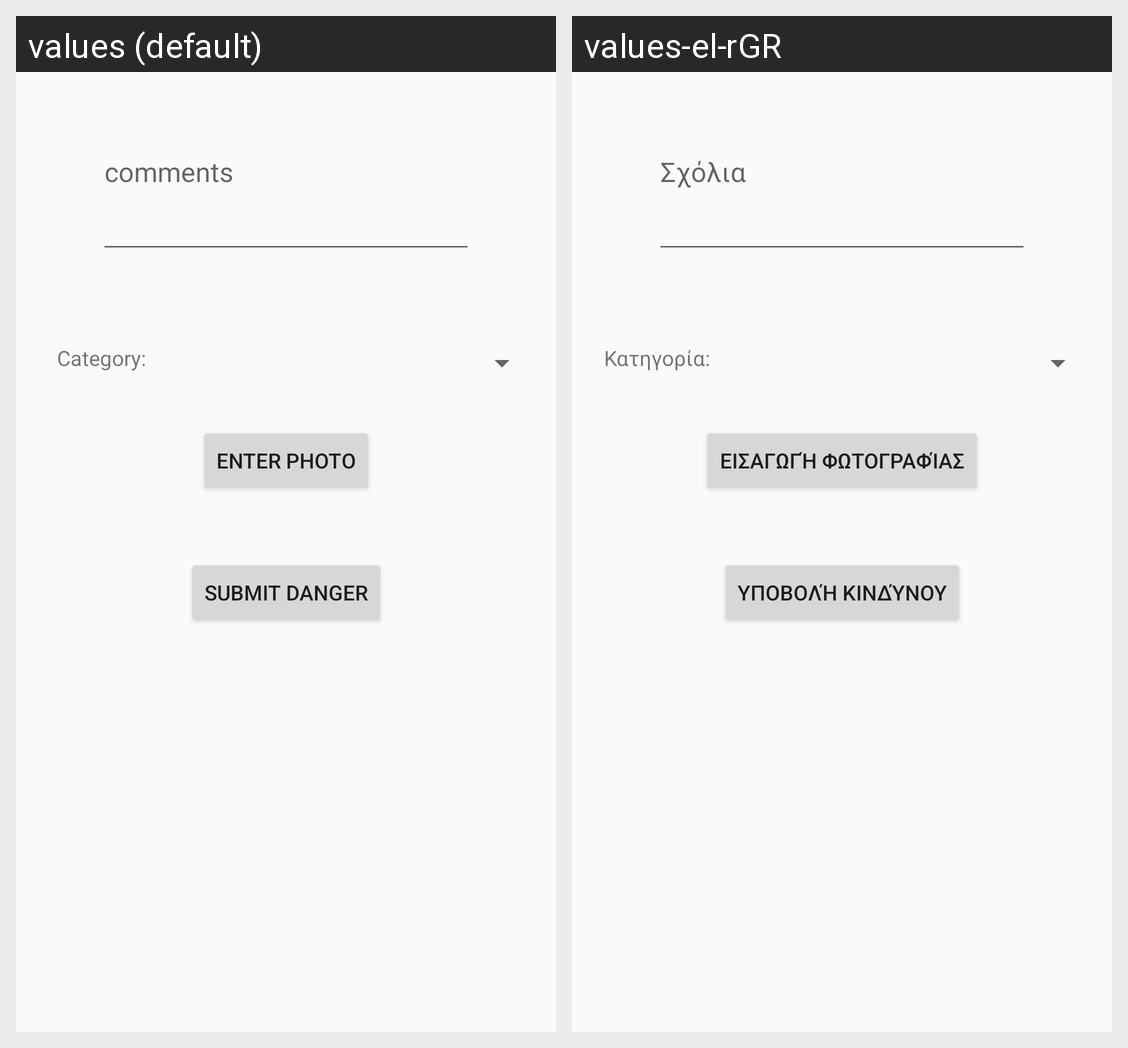

This grid shows one Android layout under two languages. Give, for every string resource on the screen, its name, the default text and each shown locale's text.
Android screen res/layout/activity_create_warning_message.xml rendered under 2 locales, left to right: values (default), values-el-rGR. Device: Nexus 5 (rendered at 1080×1920; each locale shown at half size, 540×960, under a caption strip naming it); theme Theme.SmartAlert.
Strings drawn on this screen, with the default value and each locale's value (text and hints the layout hard-codes, and strings that could not be matched under every locale, appear in the picture but are not listed):

category
  values: Category:
  values-el-rGR: Κατηγορία:

submitDanger
  values: Submit Danger
  values-el-rGR: Υποβολή Κινδύνου

comments
  values: comments
  values-el-rGR: Σχόλια

photo
  values: Enter Photo
  values-el-rGR: Εισαγωγή Φωτογραφίας
